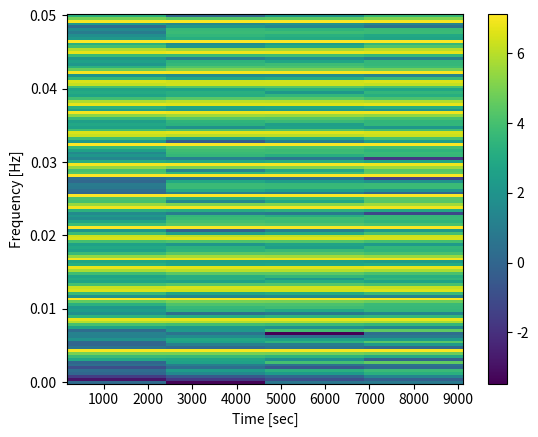

The script that saved this image:
from scipy import signal
from scipy.fft import fftshift
import matplotlib.pyplot as plt
import numpy as np

fs = 1E-1
T = 10000
t = np.arange(0, T, 1 / fs)


x = np.sum(np.array([np.sin(5 * i * t) for i in range(50)]), axis = 0)

print(x.shape)

f, t, Sxx = signal.spectrogram(x, fs)

plt.pcolormesh(t, f, np.log(Sxx))

plt.ylabel('Frequency [Hz]')

plt.xlabel('Time [sec]')
plt.colorbar()

plt.show()
